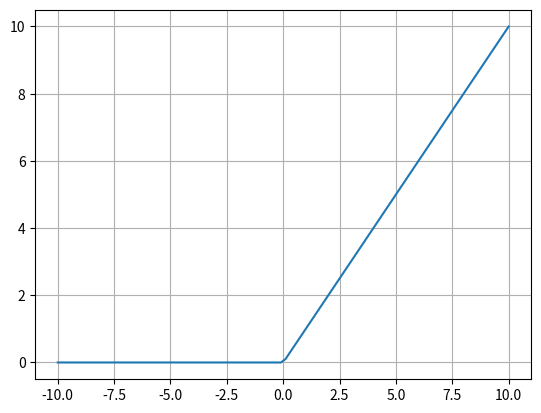

This figure's Python source:
import matplotlib.pyplot as plt
import numpy as np

x = np.linspace(-10,10,100)
y = np.maximum(0,x)

plt.plot(x,y)
plt.grid(True)
plt.show()
